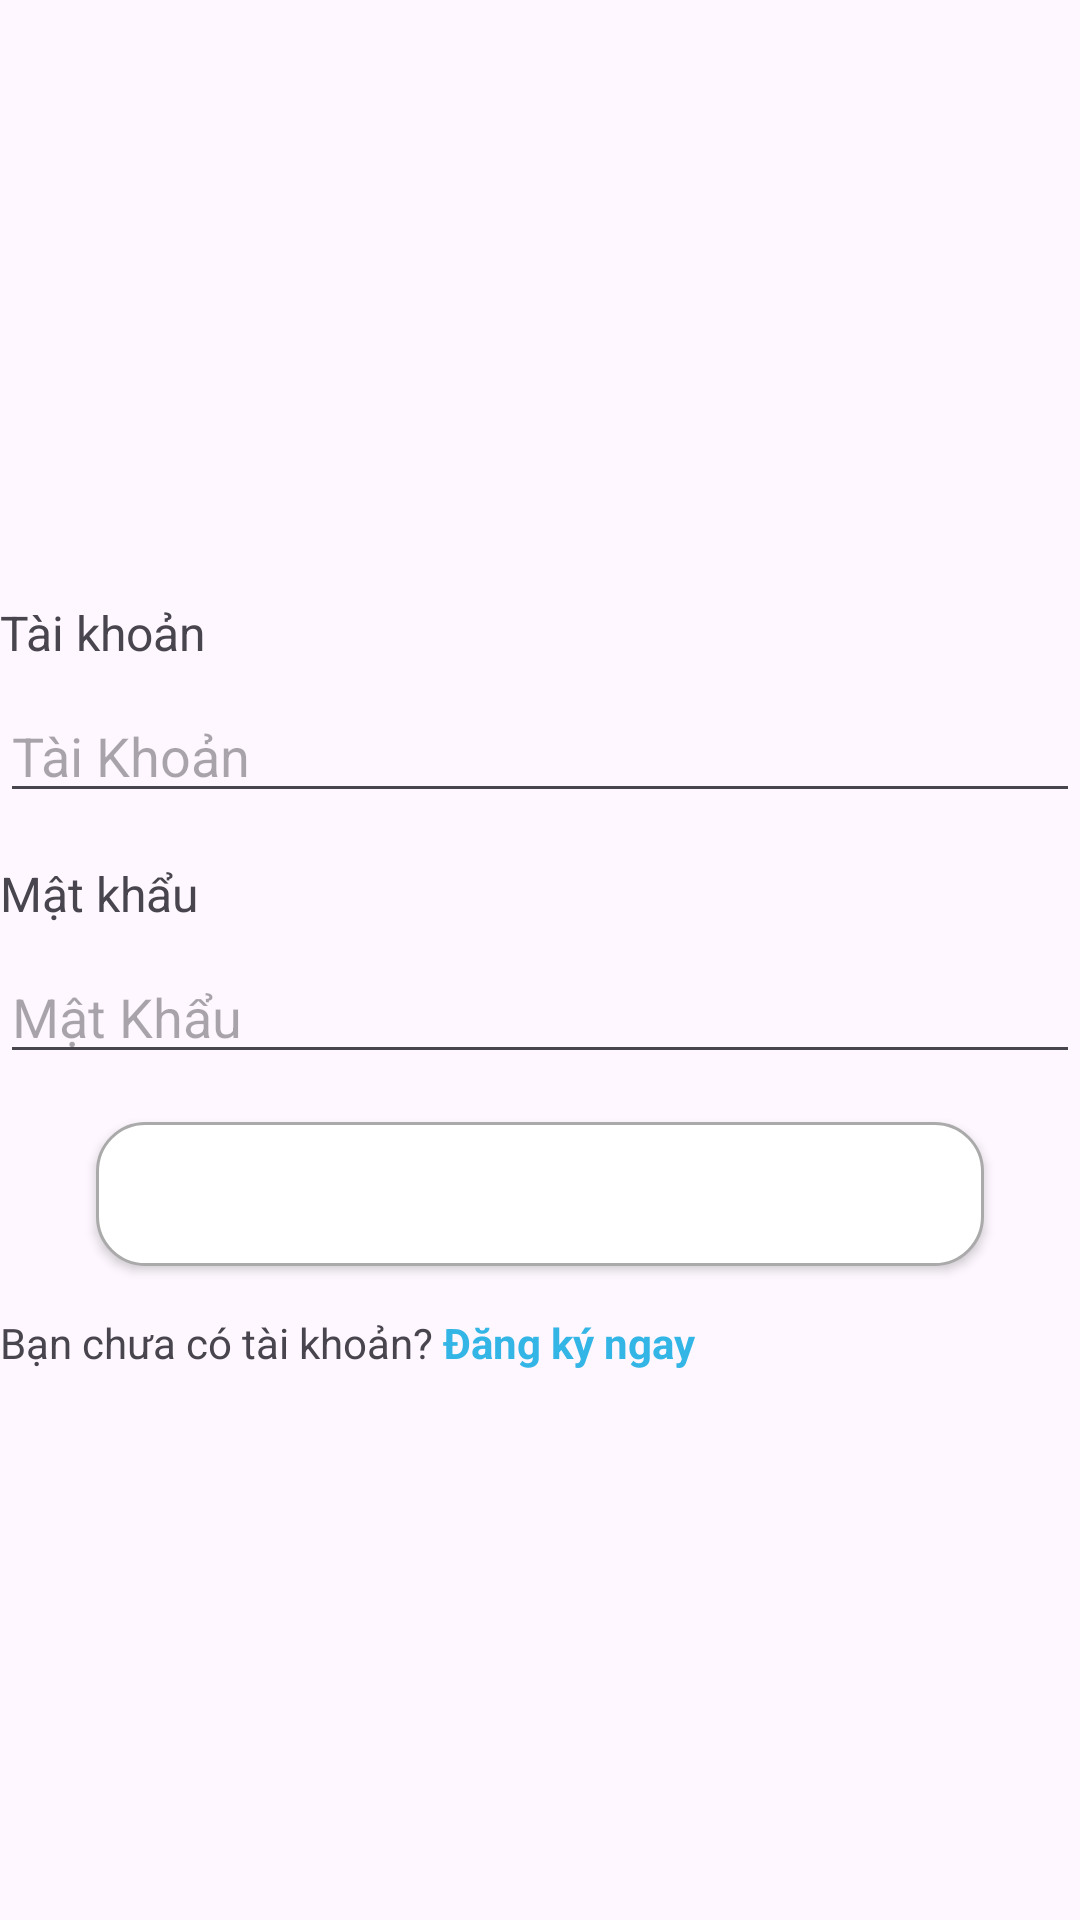

Produce the Android XML layout that renders to this screen, including the resource entries it uses.
<!-- AndroidManifest.xml: application theme Theme.Banruou -->
<!-- res/layout/fragment_login.xml -->
<?xml version="1.0" encoding="utf-8"?>
<androidx.constraintlayout.widget.ConstraintLayout xmlns:android="http://schemas.android.com/apk/res/android"
    xmlns:app="http://schemas.android.com/apk/res-auto"
    xmlns:tools="http://schemas.android.com/tools"
    android:id="@+id/container"
    android:layout_width="match_parent"
    android:layout_height="match_parent"
    android:padding="@dimen/fragment_horizontal_margin"
    tools:context=".ui.auth.LoginFragment">

    <TextView
        android:id="@+id/label_username"
        android:layout_width="0dp"
        android:layout_height="wrap_content"
        android:text="Tài khoản"
        android:textSize="16sp"
        android:layout_marginTop="200dp"
        app:layout_constraintEnd_toEndOf="parent"
        app:layout_constraintStart_toStartOf="parent"
        app:layout_constraintTop_toTopOf="parent"
        app:layout_constraintVertical_chainStyle="packed" />

    <EditText
        android:id="@+id/username"
        android:layout_width="0dp"
        android:layout_height="wrap_content"
        android:layout_marginTop="8dp"
        android:hint="Tài Khoản"
        android:inputType="textEmailAddress"
        android:selectAllOnFocus="true"
        app:layout_constraintEnd_toEndOf="parent"
        app:layout_constraintStart_toStartOf="parent"
        app:layout_constraintTop_toBottomOf="@id/label_username" />

    <TextView
        android:id="@+id/label_password"
        android:layout_width="0dp"
        android:layout_height="wrap_content"
        android:layout_marginTop="16dp"
        android:text="Mật khẩu"
        android:textSize="16sp"
        app:layout_constraintEnd_toEndOf="parent"
        app:layout_constraintStart_toStartOf="parent"
        app:layout_constraintTop_toBottomOf="@id/username" />

    <EditText
        android:id="@+id/password"
        android:layout_width="0dp"
        android:layout_height="wrap_content"
        android:layout_marginTop="8dp"
        android:hint="Mật Khẩu"
        android:imeActionLabel="@string/action_sign_in_short"
        android:imeOptions="actionDone"
        android:inputType="textPassword"
        android:selectAllOnFocus="true"
        app:layout_constraintEnd_toEndOf="parent"
        app:layout_constraintStart_toStartOf="parent"
        app:layout_constraintTop_toBottomOf="@id/label_password" />

    <Button
        android:id="@+id/login"
        android:layout_width="0dp"
        android:layout_height="48dp"
        android:layout_marginTop="16dp"
        android:layout_marginStart="32dp"
        android:layout_marginEnd="32dp"
        android:text="Đăng Nhập"
        android:textColor="@android:color/white"
        android:textStyle="bold"
        android:background="@drawable/button_background"
        app:layout_constraintEnd_toEndOf="parent"
        app:layout_constraintStart_toStartOf="parent"
        app:layout_constraintTop_toBottomOf="@id/password" />

    <TextView
        android:id="@+id/text_no_account"
        android:layout_width="wrap_content"
        android:layout_height="wrap_content"
        android:layout_marginTop="16dp"
        android:text="Bạn chưa có tài khoản? "
        android:textSize="14sp"
        app:layout_constraintEnd_toEndOf="parent"
        app:layout_constraintHorizontal_bias="0.0"
        app:layout_constraintStart_toStartOf="parent"
        app:layout_constraintTop_toBottomOf="@id/login" />

    <TextView
        android:id="@+id/text_register_now"
        android:layout_width="wrap_content"
        android:layout_height="wrap_content"
        android:text="Đăng ký ngay"
        android:textColor="@android:color/holo_blue_light"
        android:textSize="14sp"
        android:textStyle="bold"
        app:layout_constraintStart_toEndOf="@id/text_no_account"
        app:layout_constraintTop_toTopOf="@id/text_no_account"
        app:layout_constraintBottom_toBottomOf="@id/text_no_account" />

    <ProgressBar
        android:id="@+id/loading"
        android:layout_width="wrap_content"
        android:layout_height="wrap_content"
        android:layout_marginTop="32dp"
        android:visibility="gone"
        app:layout_constraintEnd_toEndOf="parent"
        app:layout_constraintStart_toStartOf="parent"
        app:layout_constraintTop_toBottomOf="@id/text_no_account" />

</androidx.constraintlayout.widget.ConstraintLayout>
<!-- resources referenced by this layout -->
<resources>
  <!-- drawable button_background (drawable) -->
  <shape xmlns:android="http://schemas.android.com/apk/res/android">
      <solid android:color="#FFFFFF" />
      <corners android:radius="16dp" />
      <stroke android:width="1dp" android:color="@android:color/darker_gray" />
      <padding android:left="16dp" android:top="8dp" android:right="16dp" android:bottom="8dp" />
  </shape>
  <string name="action_sign_in_short">Sign in</string>
  <style name="Theme.Banruou" parent="Base.Theme.Banruou" />
  <style name="Base.Theme.Banruou" parent="Theme.Material3.DayNight.NoActionBar">
          
          
      </style>
</resources>
